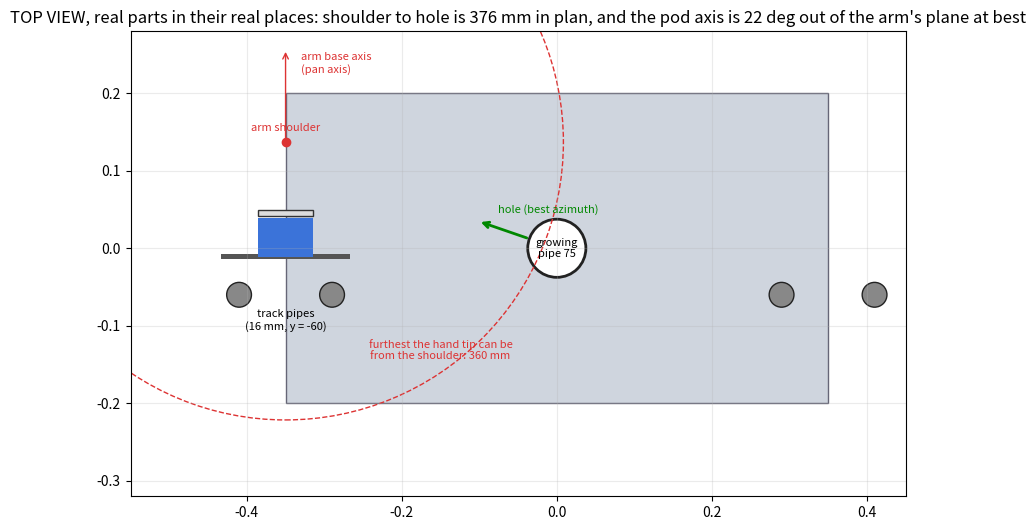
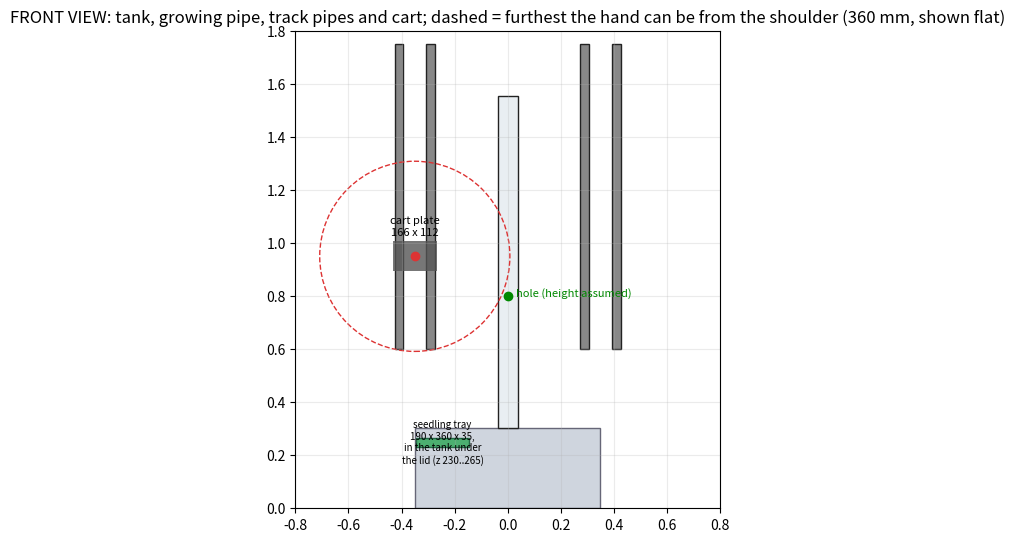

Here is the Python script that generated these plots, in order:
# Reach check for the Transplant scene, with the REAL parts in their REAL places (no invented geometry). Prints the result and draws the plan (top) and front views.
# Real numbers: tank 700 x 400 x 300 + 4 lid, growing pipe 75 mm at x = y = 0 (cad/unit_v3_aframe.py); track pipes 16 mm radius at x = -/+290, y = -60 (LOOP_Y); the cart hangs on
# TWO neighbouring pipes 120 mm apart (cad/cart_dims.py), so on this unit's side it straddles x = 290 and 410 (or -290 and -410); plate 6 mm, battery 50 mm, SO-101 base underside 102 mm
# out from the pipe plane, shoulder 95 mm up its base axis, links 115 + 135 mm, hand 110 mm to the cap top (control-ui/src/arm/kinematics.ts); collar with the pod seat 45 degrees up
# (cad/pipe_collar.py), its azimuth round the pipe left FREE here. Usage: python3 control-ui/scripts/check_transplant_reach.py OUT_DIR
import math
import os
import sys

import matplotlib
matplotlib.use("Agg")
import matplotlib.pyplot as plt
from matplotlib.patches import Circle, Rectangle

S = math.sqrt(0.5)
TX, LOOP_Y, SPACING = 0.29, -0.06, 0.12
ARM_Y0 = 0.102                 # base underside, out of the plate (cart_dims.py ARM_Y0 = -102)
SH, L1, L2, HAND = 0.095, 0.115, 0.135, 0.1085
ZH, RP = 0.80, 0.0375          # hole height is ASSUMED in the scene (collar height on the pipe is not fixed in the CAD)
U_CAP, CAP_T = 0.0217, 0.008


def search():
    best = (1e9, None)
    for side in (-1, 1):
        for flip in (-1, 1):                       # flip +1: plate on the pipe's side of the track plane, arm pointing at the pipe; -1: plate on the front side
            xb = side * (TX + SPACING / 2)
            yb = LOOP_Y + flip * ARM_Y0
            for th in range(360):
                h = (math.cos(math.radians(th)), math.sin(math.radians(th)))
                ax = (S * h[0], S * h[1], S)
                p0 = ((RP - 0.0015) * h[0], (RP - 0.0015) * h[1], ZH)
                t = [p0[i] + ax[i] * (U_CAP + CAP_T) for i in range(3)]
                w = [t[i] + ax[i] * HAND for i in range(3)]
                for k in range(0, 101):
                    zb = 0.4 + 0.01 * k
                    d = math.dist(w, (xb, yb + flip * SH, zb))
                    if d > L1 + L2 - 0.002 or d < 0.03:
                        continue
                    rho = (t[0] - xb, t[2] - zb)    # the arm plane holds the base axis (along y) and this radial vector
                    n = (rho[1], -rho[0]); nl = math.hypot(*n) or 1
                    err = math.degrees(math.asin(abs(ax[0] * n[0] + ax[2] * n[1]) / nl))
                    if err < best[0]:
                        best = (err, (side, flip, th, zb, d))
    return best


def main(out):
    os.makedirs(out, exist_ok=True)
    err, cfg = search()
    side, flip, th, zb, d = cfg
    print(f"Best case with the wrist in reach: the pod axis is {err:.1f} degrees out of the arm's plane "
          f"(pair at x {side*TX*1000:+.0f}/{side*(TX+SPACING)*1000:+.0f} mm, plate {'towards' if flip > 0 else 'away from'} the pipe, collar azimuth {th} deg, cart z {zb:.2f} m, wrist {d*1000:.0f} mm from the shoulder of {1000*(L1+L2):.0f} max).")
    print("A 26 mm bore round a 25 mm pod tolerates about 1 degree over the 24 mm it goes in: this does not work.")
    xb = side * (TX + SPACING / 2)
    for view in ("top", "front"):
        fig, ax = plt.subplots(figsize=(10, 6.2), dpi=110)
        ax.set_aspect("equal")
        if view == "top":
            ax.add_patch(Rectangle((-0.35, -0.2), 0.7, 0.4, fc="#cfd5de", ec="#667", label="tank 700 x 400"))
            ax.add_patch(Circle((0, 0), RP, fc="#fff", ec="#222", lw=2)); ax.text(0, 0, "growing\npipe 75", ha="center", va="center", fontsize=8)
            for px in (-TX - SPACING, -TX, TX, TX + SPACING):
                ax.add_patch(Circle((px, LOOP_Y), 0.016, fc="#888", ec="#222"))
            ax.text(-TX - SPACING / 2, LOOP_Y - 0.045, "track pipes\n(16 mm, y = -60)", ha="center", fontsize=8)
            # the cart: plate, battery, arm base, shoulder; plate side towards the pipe (flip +1) or away (flip -1), as found best
            y_plate = LOOP_Y + flip * 0.049
            ax.add_patch(Rectangle((xb - 0.083, y_plate - 0.003), 0.166, 0.006, fc="#555"))
            ax.add_patch(Rectangle((xb - 0.035, min(y_plate, LOOP_Y + flip * ARM_Y0) if flip < 0 else y_plate), 0.07, 0.05, fc="#3b73d9"))
            ax.add_patch(Rectangle((xb - 0.035, LOOP_Y + flip * ARM_Y0 - (0.008 if flip < 0 else 0)), 0.07, 0.008, fc="#ddd", ec="#333"))
            ys = LOOP_Y + flip * (ARM_Y0 + SH)
            ax.plot([xb], [ys], "o", color="#d33"); ax.text(xb, ys + flip * 0.015, "arm shoulder", ha="center", fontsize=8, color="#d33")
            ax.annotate("", xy=(xb, ys + flip * 0.12), xytext=(xb, ys), arrowprops=dict(arrowstyle="->", color="#d33"))
            ax.text(xb + 0.02, ys + flip * 0.09, "arm base axis\n(pan axis)", fontsize=8, color="#d33")
            ax.add_patch(Circle((xb, ys), L1 + L2 + HAND, fill=False, ls="--", ec="#d33"))
            ax.text(xb + 0.2, ys - 0.28, "furthest the hand tip can be\nfrom the shoulder: 360 mm", fontsize=8, color="#d33", ha="center")
            h = (math.cos(math.radians(th)), math.sin(math.radians(th)))
            ax.annotate("", xy=(RP * h[0] + 0.07 * h[0], RP * h[1] + 0.07 * h[1]), xytext=(RP * h[0], RP * h[1]), arrowprops=dict(arrowstyle="->", color="#080", lw=2))
            ax.text(0.08 * h[0], 0.08 * h[1] + 0.02, "hole (best azimuth)", fontsize=8, color="#080")
            ax.set_xlim(-0.55, 0.45); ax.set_ylim(-0.32, 0.28)
            ax.set_title(f"TOP VIEW, real parts in their real places: shoulder to hole is {1000*math.hypot(xb, ys):.0f} mm in plan, and the pod axis is {err:.0f} deg out of the arm's plane at best")
        else:
            ax.add_patch(Rectangle((-0.35, 0), 0.7, 0.304, fc="#cfd5de", ec="#667"))
            ax.add_patch(Rectangle((-RP, 0.304), 2 * RP, 1.25, fc="#e9eef2", ec="#222"))
            for px in (-TX - SPACING, -TX, TX, TX + SPACING):
                ax.add_patch(Rectangle((px - 0.016, 0.6), 0.032, 1.15, fc="#888", ec="#222"))
            ax.add_patch(Rectangle((-0.345, 0.23), 0.2, 0.035, fc="#4caf70", ec="#264"))
            ax.text(-0.245, 0.17, "seedling tray\n190 x 360 x 35,\nin the tank under\nthe lid (z 230..265)", ha="center", fontsize=7)
            ax.plot([0.0], [ZH], "o", color="#080"); ax.text(0.03, ZH, "hole (height assumed)", fontsize=8, color="#080")
            ax.add_patch(Rectangle((xb - 0.083, zb - 0.056), 0.166, 0.112, fc="#555", alpha=0.8))
            ax.text(xb, zb + 0.08, "cart plate\n166 x 112", ha="center", fontsize=8)
            ax.plot([xb], [zb], "o", color="#d33")
            ax.add_patch(Circle((xb, zb), L1 + L2 + HAND, fill=False, ls="--", ec="#d33"))
            ax.set_xlim(-0.8, 0.8); ax.set_ylim(0, 1.8)
            ax.set_title("FRONT VIEW: tank, growing pipe, track pipes and cart; dashed = furthest the hand can be from the shoulder (360 mm, shown flat)")
        ax.grid(alpha=0.25)
        fig.savefig(os.path.join(out, f"transplant-real-layout-v3-{view}.png"), bbox_inches="tight")
        plt.close(fig)


if __name__ == "__main__":
    main(sys.argv[1] if len(sys.argv) > 1 else "docs/drawings/renders")
